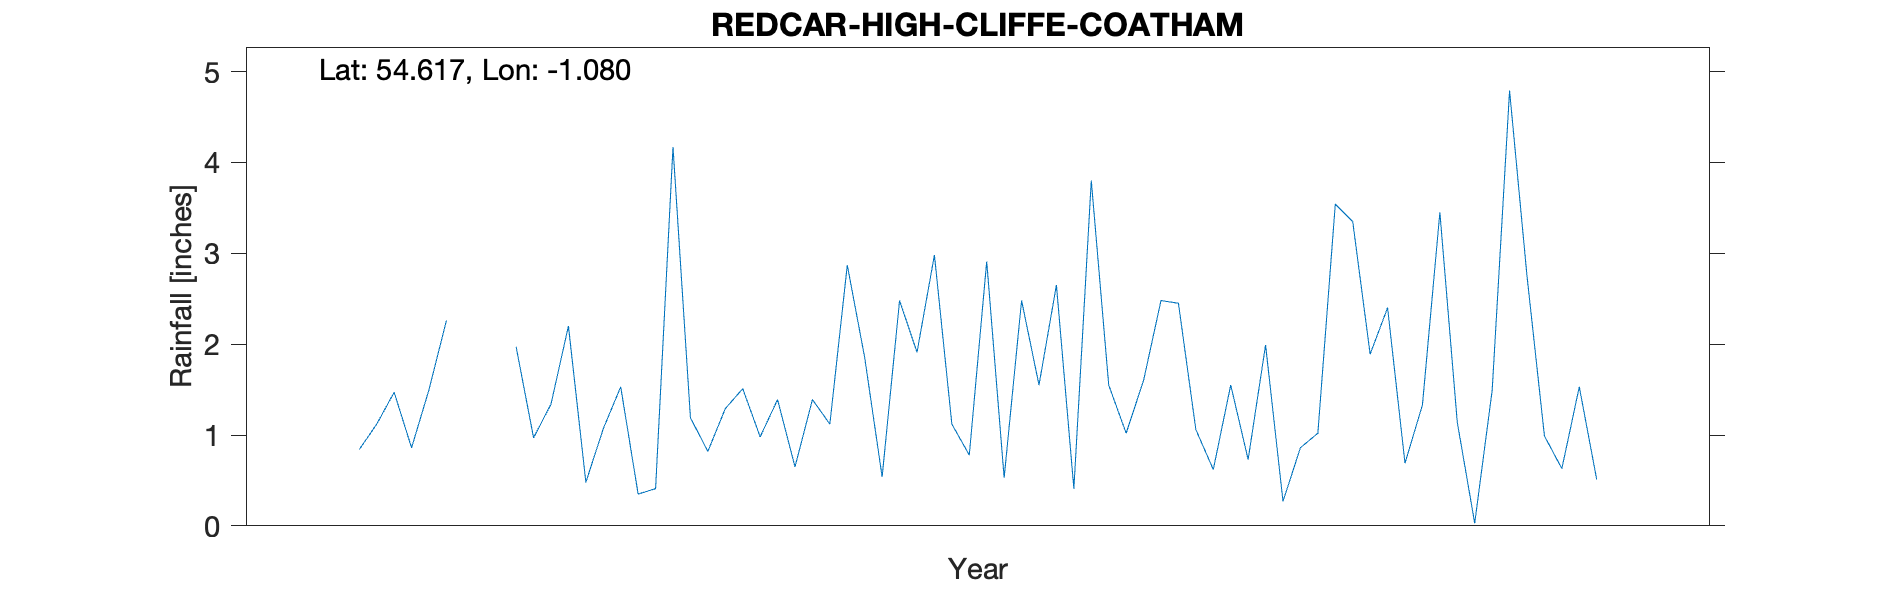

The data file committed next to this chart (first rows):
REDCAR - COATHAM - HIGH CLIFFE, , , , , , , , , , 
Grid ref, NZ595250, Long, -1.080, Lat, 54.62, Elevation, 27, ft, , 
Station no, RR6010, , , , , , , , , 
, 1880, 1881, 1882, 1883, 1884, 1885, 1886, 1887, 1888, 1889
January, , , , 0.84, 2.20, 1.39, 2.91, 1.06, 0.69, 
February, , , , 1.12, 0.48, 0.65, 0.53, 0.62, 1.33, 
March, , , , 1.47, 1.07, 1.39, 2.48, 1.55, 3.45, 
April, , , , 0.86, 1.53, 1.12, 1.55, 0.73, 1.14, 
May, , , , 1.50, 0.35, 2.87, 2.65, 1.99, 0.03, 
June, , , , 2.26, 0.41, 1.85, 0.41, 0.27, 1.49, 
July, , , , -999, 4.17, 0.54, 3.80, 0.86, 4.79, 
August, , , , -999, 1.19, 2.48, 1.55, 1.02, 2.75, 
September, , , , -999, 0.82, 1.91, 1.02, 3.54, 0.99, 
October, , , , 1.97, 1.29, 2.98, 1.60, 3.35, 0.63, 
November, , , , 0.97, 1.51, 1.12, 2.48, 1.89, 1.53, 
December, , , , 1.34, 0.98, 0.78, 2.45, 2.40, 0.51, 
Total, , , , 20.51, 16.00, 19.08, 23.43, 19.28, 19.33, 
TYRain_1880-1889_11_pt2/063, , , , , , , , , , 
# July-September 1883 are grouped into a…, , , , , , , , , , 
